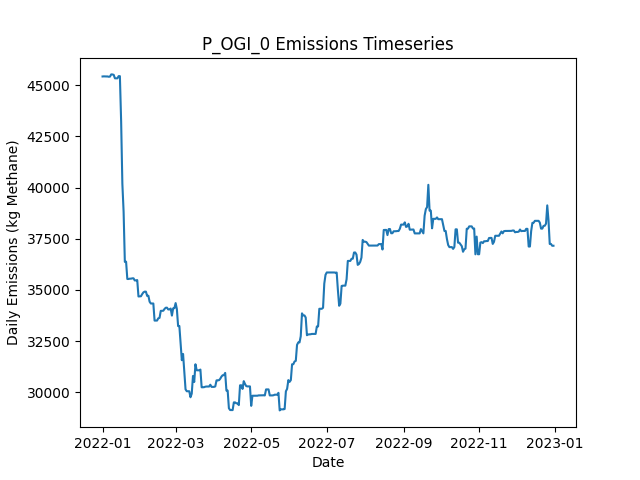

The data file committed next to this chart (first rows):
Date, Daily Emissions (Kg Methane), Daily Mitigable Emissions (Kg Methane), Daily Non-Mitigable Emissions (Kg Methan…, Daily Cost ($), Active Leaks, New Leaks, Leaks Repaired, Leaks Naturally Repaired, Leaks Tagged, Daily Repair Cost ($), Daily Natural Repair Cost ($), OGI Deployment Cost ($), OGI Sites flagged for Follow-Up, OGI Leaks tagged for repair, OGI Sites Visited, OGI Travel Time (Minutes), OGI Survey Time (Minutes)
2022-01-01, 45424, 9378, 36046, 2876, 346, 346, 0, 0, 44, 0.00000, 0.00000, 2876, , 44, 3, 180, 300
2022-01-02, 45430, 9383, 36046, 2876, 347, 2, 0, 0, 64, 0.00000, 0.00000, 2876, , 64, 3, 180, 360
2022-01-03, 45425, 9379, 36046, 2876, 347, 1, 0, 1, 49, 0.00000, 200, 2876, , 49, 3, 180, 300
2022-01-04, 45425, 9379, 36046, 2876, 348, 1, 0, 0, 63, 0.00000, 0.00000, 2876, , 63, 3, 180, 360
2022-01-05, 45425, 9379, 36046, 0.00000, 348, 0, 0, 0, 0, 0.00000, 0.00000, 0.00000, , 0, 0, 0, 0
2022-01-06, 45411, 9365, 36046, 0.00000, 348, 1, 0, 1, 0, 0.00000, 200, 0.00000, , 0, 0, 0, 0
2022-01-07, 45418, 9372, 36046, 0.00000, 351, 3, 0, 0, 0, 0.00000, 0.00000, 0.00000, , 0, 0, 0, 0
2022-01-08, 45526, 9393, 36132, 0.00000, 353, 2, 0, 0, 0, 0.00000, 0.00000, 0.00000, , 0, 0, 0, 0
2022-01-09, 45522, 9390, 36132, 0.00000, 352, 0, 0, 1, 0, 0.00000, 200, 0.00000, , 0, 0, 0, 0
2022-01-10, 45504, 9371, 36132, 0.00000, 350, 0, 0, 2, 0, 0.00000, 400, 0.00000, , 0, 0, 0, 0
2022-01-11, 45334, 9391, 35942, 0.00000, 351, 2, 0, 0, 0, 0.00000, 0.00000, 0.00000, , 0, 0, 0, 0
2022-01-12, 45334, 9391, 35942, 0.00000, 351, 0, 0, 0, 0, 0.00000, 0.00000, 0.00000, , 0, 0, 0, 0
2022-01-13, 45334, 9391, 35942, 0.00000, 351, 0, 0, 0, 0, 0.00000, 0.00000, 0.00000, , 0, 0, 0, 0
2022-01-14, 45440, 9498, 35942, 0.00000, 352, 1, 0, 0, 0, 0.00000, 0.00000, 0.00000, , 0, 0, 0, 0
2022-01-15, 45440, 9498, 35942, 0.00000, 352, 0, 0, 0, 0, 0.00000, 0.00000, 0.00000, , 0, 0, 0, 0
2022-01-16, 43248, 7305, 35942, 7800, 313, 0, 39, 0, 0, 7800, 0.00000, 0.00000, , 0, 0, 0, 0
2022-01-17, 40178, 4236, 35942, 11000, 260, 2, 55, 0, 0, 11000, 0.00000, 0.00000, , 0, 0, 0, 0
2022-01-18, 38820, 2878, 35942, 7600, 223, 1, 38, 0, 0, 7600, 0.00000, 0.00000, , 0, 0, 0, 0
2022-01-19, 36365, 526, 35839, 11400, 167, 2, 57, 0, 0, 11400, 0.00000, 0.00000, , 0, 0, 0, 0
2022-01-20, 36379, 540.8, 35839, 0.00000, 169, 2, 0, 0, 0, 0.00000, 0.00000, 0.00000, , 0, 0, 0, 0
2022-01-21, 35532, 557, 34975, 0.00000, 169, 1, 0, 0, 0, 0.00000, 0.00000, 0.00000, , 0, 0, 0, 0
2022-01-22, 35532, 557, 34975, 0.00000, 169, 0, 0, 0, 0, 0.00000, 0.00000, 0.00000, , 0, 0, 0, 0
2022-01-23, 35547, 572.8, 34975, 0.00000, 171, 2, 0, 0, 0, 0.00000, 0.00000, 0.00000, , 0, 0, 0, 0
2022-01-24, 35547, 572.8, 34975, 0.00000, 171, 0, 0, 0, 0, 0.00000, 0.00000, 0.00000, , 0, 0, 0, 0
2022-01-25, 35564, 589, 34975, 0.00000, 171, 1, 0, 1, 0, 0.00000, 200, 0.00000, , 0, 0, 0, 0
2022-01-26, 35564, 589, 34975, 0.00000, 171, 0, 0, 0, 0, 0.00000, 0.00000, 0.00000, , 0, 0, 0, 0
2022-01-27, 35460, 589, 34871, 0.00000, 170, 0, 0, 0, 0, 0.00000, 0.00000, 0.00000, , 0, 0, 0, 0
2022-01-28, 35464, 593.2, 34871, 0.00000, 172, 2, 0, 0, 0, 0.00000, 0.00000, 0.00000, , 0, 0, 0, 0
2022-01-29, 35479, 608.3, 34871, 0.00000, 174, 2, 0, 0, 0, 0.00000, 0.00000, 0.00000, , 0, 0, 0, 0
2022-01-30, 34678, 670.5, 34007, 0.00000, 175, 3, 0, 1, 0, 0.00000, 200, 0.00000, , 0, 0, 0, 0
2022-01-31, 34684, 676.8, 34007, 0.00000, 175, 1, 0, 1, 0, 0.00000, 200, 0.00000, , 0, 0, 0, 0
2022-02-01, 34689, 681.7, 34007, 0.00000, 176, 1, 0, 0, 0, 0.00000, 0.00000, 0.00000, , 0, 0, 0, 0
2022-02-02, 34793, 682.2, 34111, 0.00000, 178, 2, 0, 0, 0, 0.00000, 0.00000, 0.00000, , 0, 0, 0, 0
2022-02-03, 34879, 682.2, 34197, 0.00000, 179, 1, 0, 0, 0, 0.00000, 0.00000, 0.00000, , 0, 0, 0, 0
2022-02-04, 34914, 716.5, 34197, 0.00000, 179, 1, 0, 1, 0, 0.00000, 200, 0.00000, , 0, 0, 0, 0
2022-02-05, 34914, 716.5, 34197, 0.00000, 179, 0, 0, 0, 0, 0.00000, 0.00000, 0.00000, , 0, 0, 0, 0
2022-02-06, 34706, 716.5, 33990, 0.00000, 179, 1, 0, 0, 0, 0.00000, 0.00000, 0.00000, , 0, 0, 0, 0
2022-02-07, 34714, 724.6, 33990, 0.00000, 180, 1, 0, 0, 0, 0.00000, 0.00000, 0.00000, , 0, 0, 0, 0
2022-02-08, 34421, 724.8, 33696, 0.00000, 180, 1, 0, 0, 0, 0.00000, 0.00000, 0.00000, , 0, 0, 0, 0
2022-02-09, 34335, 725, 33610, 0.00000, 180, 1, 0, 0, 0, 0.00000, 0.00000, 0.00000, , 0, 0, 0, 0
2022-02-10, 34335, 725, 33610, 0.00000, 180, 0, 0, 0, 0, 0.00000, 0.00000, 0.00000, , 0, 0, 0, 0
2022-02-11, 34335, 725, 33610, 0.00000, 180, 0, 0, 0, 0, 0.00000, 0.00000, 0.00000, , 0, 0, 0, 0
2022-02-12, 33500, 754, 32746, 0.00000, 180, 2, 0, 0, 0, 0.00000, 0.00000, 0.00000, , 0, 0, 0, 0
2022-02-13, 33500, 754, 32746, 0.00000, 180, 0, 0, 0, 0, 0.00000, 0.00000, 0.00000, , 0, 0, 0, 0
2022-02-14, 33501, 755.2, 32746, 0.00000, 181, 1, 0, 0, 0, 0.00000, 0.00000, 0.00000, , 0, 0, 0, 0
2022-02-15, 33611, 761.7, 32849, 0.00000, 183, 2, 0, 0, 0, 0.00000, 0.00000, 0.00000, , 0, 0, 0, 0
2022-02-16, 33633, 783.3, 32849, 0.00000, 186, 3, 0, 0, 0, 0.00000, 0.00000, 0.00000, , 0, 0, 0, 0
2022-02-17, 33975, 831.7, 33143, 0.00000, 189, 3, 0, 0, 0, 0.00000, 0.00000, 0.00000, , 0, 0, 0, 0
2022-02-18, 33978, 834.7, 33143, 0.00000, 190, 1, 0, 0, 0, 0.00000, 0.00000, 0.00000, , 0, 0, 0, 0
2022-02-19, 33979, 836.1, 33143, 0.00000, 191, 1, 0, 0, 0, 0.00000, 0.00000, 0.00000, , 0, 0, 0, 0
2022-02-20, 34065, 836.1, 33229, 0.00000, 192, 1, 0, 0, 0, 0.00000, 0.00000, 0.00000, , 0, 0, 0, 0
2022-02-21, 34127, 897.7, 33229, 0.00000, 194, 2, 0, 0, 0, 0.00000, 0.00000, 0.00000, , 0, 0, 0, 0
2022-02-22, 34131, 901.3, 33229, 0.00000, 195, 2, 0, 0, 0, 0.00000, 0.00000, 0.00000, , 0, 0, 0, 0
2022-02-23, 34044, 901.3, 33143, 0.00000, 194, 0, 0, 0, 0, 0.00000, 0.00000, 0.00000, , 0, 0, 0, 0
2022-02-24, 34044, 901.3, 33143, 0.00000, 194, 0, 0, 0, 0, 0.00000, 0.00000, 0.00000, , 0, 0, 0, 0
2022-02-25, 34087, 944.4, 33143, 0.00000, 195, 1, 0, 0, 0, 0.00000, 0.00000, 0.00000, , 0, 0, 0, 0
2022-02-26, 33743, 979.7, 32763, 0.00000, 195, 2, 0, 0, 0, 0.00000, 0.00000, 0.00000, , 0, 0, 0, 0
2022-02-27, 34098, 1041, 33057, 0.00000, 197, 3, 0, 1, 0, 0.00000, 200, 0.00000, , 0, 0, 0, 0
2022-02-28, 34106, 1050, 33057, 0.00000, 200, 3, 0, 0, 0, 0.00000, 0.00000, 0.00000, , 0, 0, 0, 0
2022-03-01, 34355, 1298, 33057, 0.00000, 203, 3, 0, 0, 0, 0.00000, 0.00000, 0.00000, , 0, 0, 0, 0
... 305 more rows
